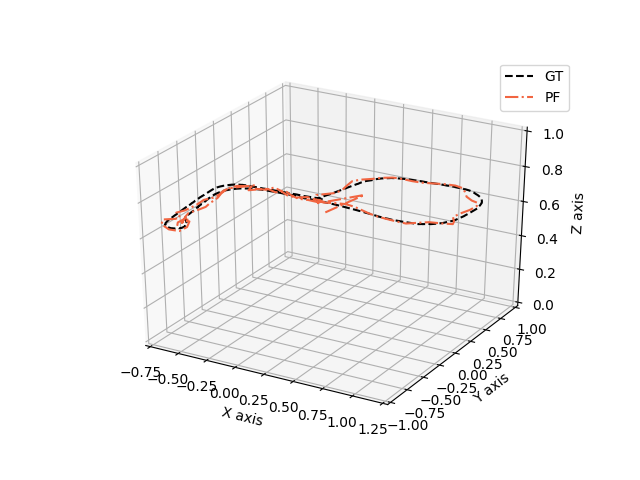

Source data for this figure (header and first rows):
0.10451623944315605, 0.11171470446790456, 0.5959947218149269
0.2057, 0.02819, 0.69
0.1713, 0.004042, 0.6896
0.1614, -0.02935, 0.691
0.1571, -0.04606, 0.6893
0.1764, -0.04923, 0.6924
0.1502, -0.03389, 0.6922
0.149, -0.06108, 0.6915
0.154, -0.0411, 0.6923
0.152, -0.05309, 0.6906
0.1509, -0.04579, 0.6916
0.1516, -0.03171, 0.6925
0.1448, -0.05009, 0.6898
0.1468, -0.03389, 0.6903
0.1197, -0.02664, 0.6908
0.1481, -0.04094, 0.6897
0.1573, -0.04804, 0.6909
0.145, -0.03989, 0.6933
0.1349, -0.03442, 0.6895
0.1487, -0.05321, 0.6917
0.1456, -0.05021, 0.6938
0.1628, -0.05139, 0.6911
0.1559, -0.04938, 0.6933
0.1529, -0.04807, 0.6923
0.1319, -0.02077, 0.6883
0.1367, -0.02428, 0.6935
0.1609, -0.0378, 0.6914
0.1662, -0.03668, 0.6913
0.1429, -0.04376, 0.6934
0.1556, -0.05339, 0.6897
0.1314, -0.0509, 0.6902
0.1418, -0.04417, 0.69
0.1672, -0.05754, 0.6931
0.155, -0.05217, 0.6906
0.159, -0.04361, 0.6922
0.1402, -0.03934, 0.6901
0.1477, -0.05954, 0.6915
0.1401, -0.02843, 0.6905
0.1452, -0.05429, 0.6894
0.1471, -0.03911, 0.694
0.1253, -0.0408, 0.6897
0.1616, -0.06217, 0.6909
0.1606, -0.05905, 0.6906
0.1573, -0.03654, 0.6921
0.1556, -0.03675, 0.6895
0.1325, -0.0419, 0.6912
0.1341, -0.05831, 0.6927
0.1469, -0.02675, 0.6917
0.1849, -0.05374, 0.692
0.1386, -0.04654, 0.6921
0.1602, -0.03853, 0.6906
0.156, -0.0311, 0.6909
0.1603, -0.04436, 0.6926
0.151, -0.0568, 0.692
0.1495, -0.04177, 0.6891
0.1166, -0.02113, 0.6903
0.1444, -0.03433, 0.6912
0.1355, -0.0305, 0.6929
0.1541, -0.04789, 0.6884
0.15, -0.05978, 0.6903
0.1316, -0.02558, 0.6917
... 1,443 more rows
